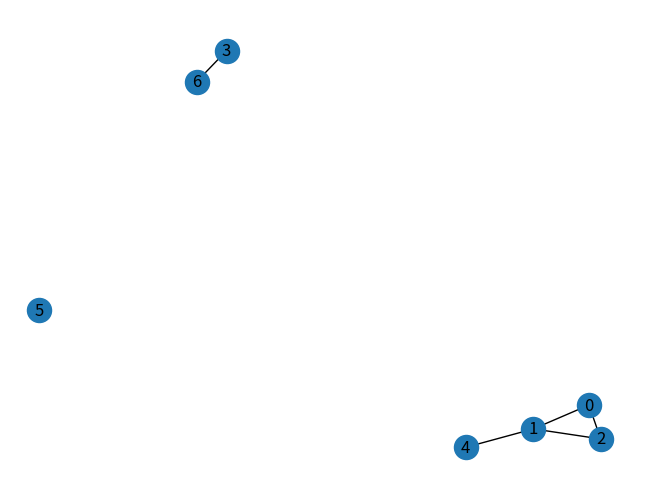

Reproduce this figure in Python.
import numpy as np
import networkx as nx
import matplotlib.pyplot as plt


graph = {'0': ['1', '2'], '1': ['2', '4'],
         '3': ['6'], '4': ['1'], '5': [], '6': ['3']}
G = nx.Graph(graph)
nx.draw(G, with_labels=True)
plt.show()
